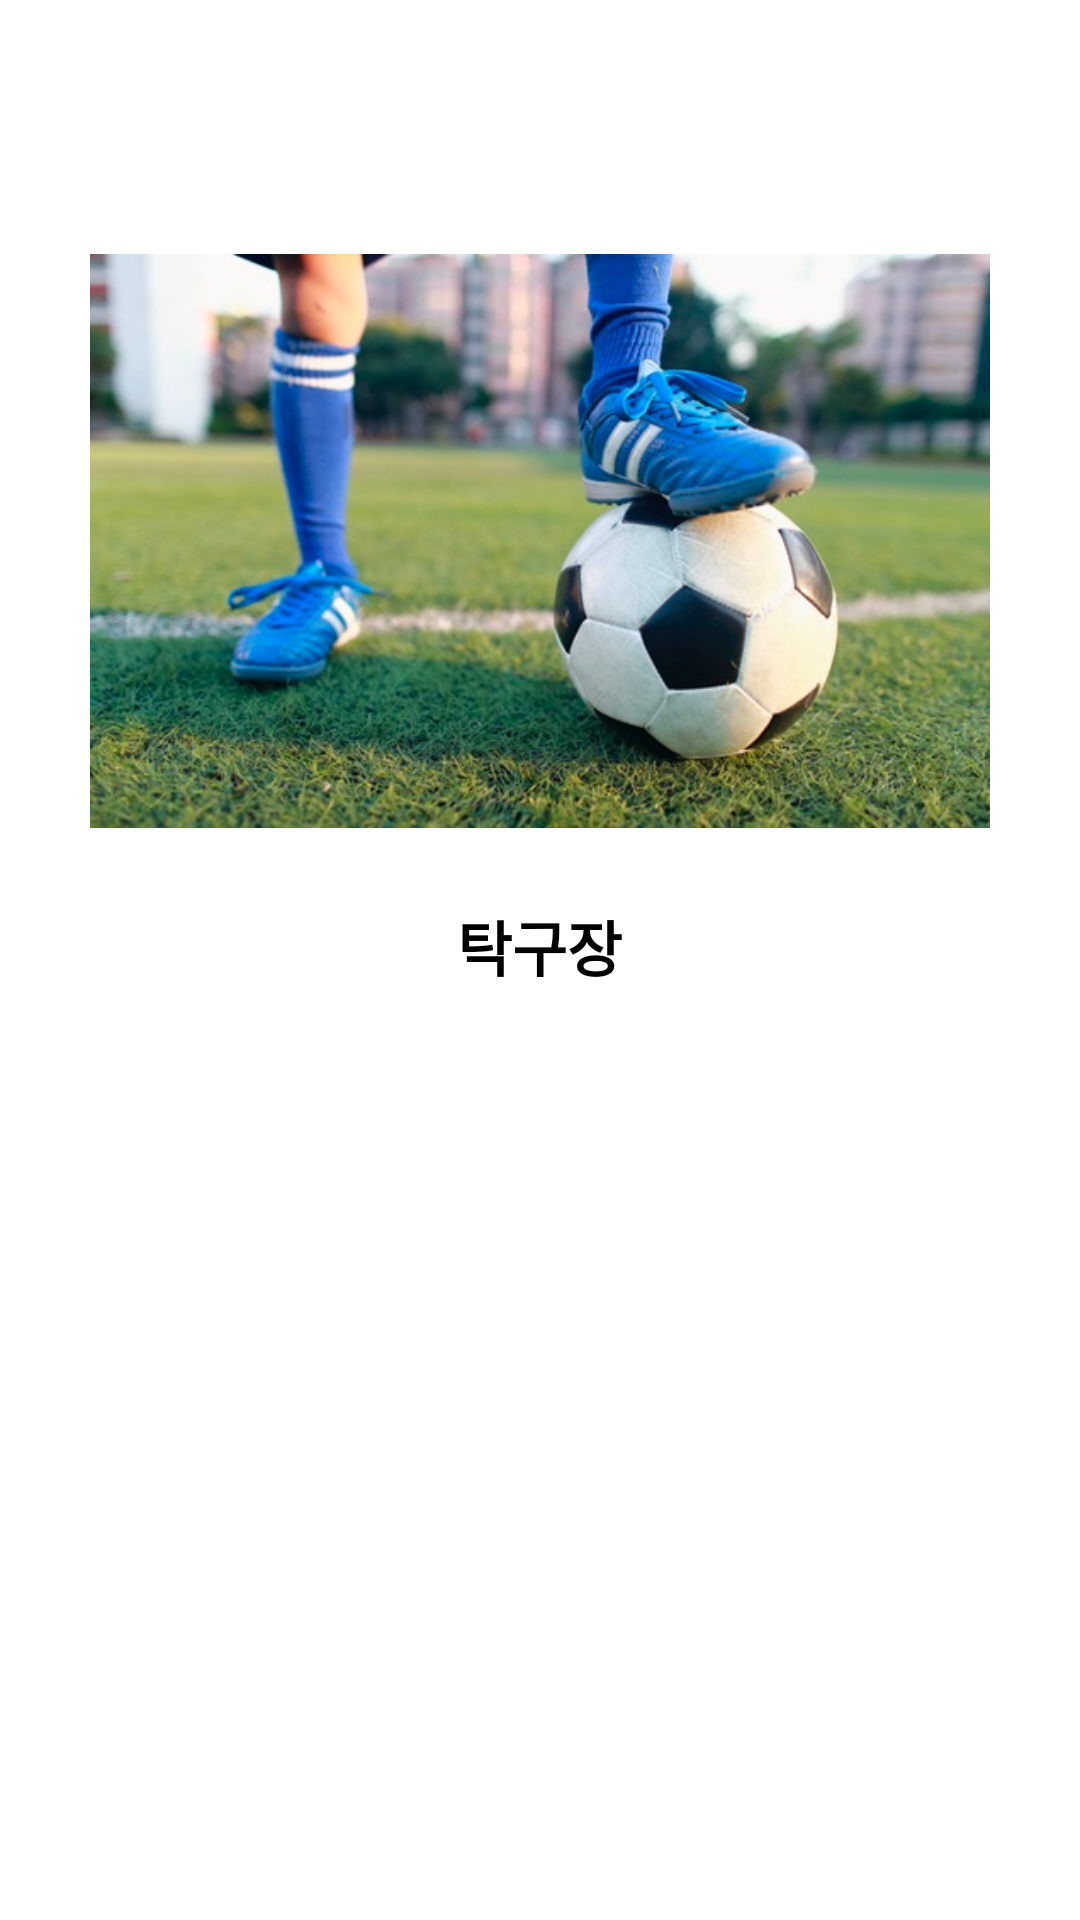

Produce the Android XML layout that renders to this screen, including the resource entries it uses.
<!-- AndroidManifest.xml: application theme Theme.ALT_Map -->
<!-- res/layout/gym_item.xml -->
<?xml version="1.0" encoding="utf-8"?>
<RelativeLayout xmlns:android="http://schemas.android.com/apk/res/android"
    xmlns:tools="http://schemas.android.com/tools"
    android:layout_width="match_parent"
    android:layout_height="wrap_content"
    xmlns:app="http://schemas.android.com/apk/res-auto"
    tools:context=".MainActivity">

    <androidx.cardview.widget.CardView
        android:layout_width="match_parent"
        android:layout_height="wrap_content"
        android:layout_marginStart="10dp"
        android:layout_marginTop="10dp"
        android:layout_marginEnd="10dp"
        android:layout_marginBottom="10dp"
        app:cardBackgroundColor="@color/white"
        app:cardCornerRadius="20dp"
        app:cardElevation="10dp"
        app:cardMaxElevation="12dp"
        app:cardPreventCornerOverlap="true"
        app:cardUseCompatPadding="true">

        

        <ImageView
            android:id="@+id/gym_img"
            android:layout_width="300dp"
            android:layout_height="300dp"
            android:layout_gravity="center"
            android:layout_marginStart="10dp"
            android:layout_marginTop="1dp"
            android:layout_marginEnd="10dp"
            android:layout_marginBottom="10dp"
            android:contentDescription="@string/app_name"
            android:src="@drawable/img"
            app:cardUseCompatPadding="true" />

        <TextView
            android:id="@+id/gym_text"
            android:layout_width="wrap_content"
            android:layout_height="wrap_content"
            android:layout_gravity="bottom|center_horizontal"
            android:layout_marginTop="20dp"
            android:layout_marginBottom="15dp"
            android:text="탁구장"
            android:textSize="20dp"
            android:textStyle="bold" />


    </androidx.cardview.widget.CardView>

</RelativeLayout>
<!-- resources referenced by this layout -->
<resources>
  <color name="white">#FFFFFFFF</color>
  <!-- drawable img: png bitmap (drawable, 452417 bytes) -->
  <string name="app_name">ALT_Map</string>
  <style name="Theme.ALT_Map" parent="Theme.MaterialComponents.DayNight.DarkActionBar">
          
          <item name="colorPrimary">@color/purple_200</item>
          <item name="colorPrimaryVariant">@color/purple_700</item>
          <item name="colorOnPrimary">@color/black</item>
          
          <item name="colorSecondary">@color/teal_200</item>
          <item name="colorSecondaryVariant">@color/teal_200</item>
          <item name="colorOnSecondary">@color/black</item>
          
          <item name="android:statusBarColor" tools:targetApi="l">?attr/colorPrimaryVariant</item>
          
      </style>
  <color name="purple_200">#FFBB86FC</color>
  <color name="purple_700">#FF3700B3</color>
  <color name="black">#FF000000</color>
  <color name="teal_200">#FF03DAC5</color>
</resources>
